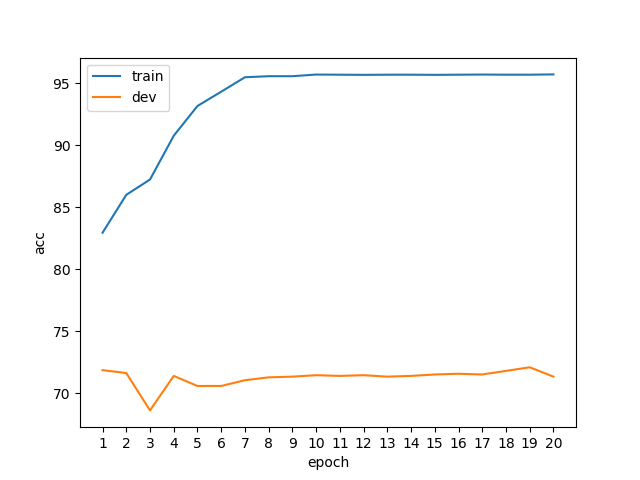

Source data for this figure (header and first rows):
epoch, phase, acc
1, train, 82.95
1, dev, 71.88
2, train, 86
2, dev, 71.64
3, train, 87.23
3, dev, 68.63
4, train, 90.76
4, dev, 71.41
5, train, 93.16
5, dev, 70.6
6, train, 94.31
6, dev, 70.6
7, train, 95.47
7, dev, 71.06
8, train, 95.55
8, dev, 71.3
9, train, 95.55
9, dev, 71.35
10, train, 95.69
10, dev, 71.47
11, train, 95.68
11, dev, 71.41
12, train, 95.66
12, dev, 71.47
13, train, 95.68
13, dev, 71.35
14, train, 95.68
14, dev, 71.41
15, train, 95.66
15, dev, 71.53
16, train, 95.68
16, dev, 71.59
17, train, 95.69
17, dev, 71.53
18, train, 95.68
18, dev, 71.82
19, train, 95.68
19, dev, 72.11
20, train, 95.7
20, dev, 71.35
